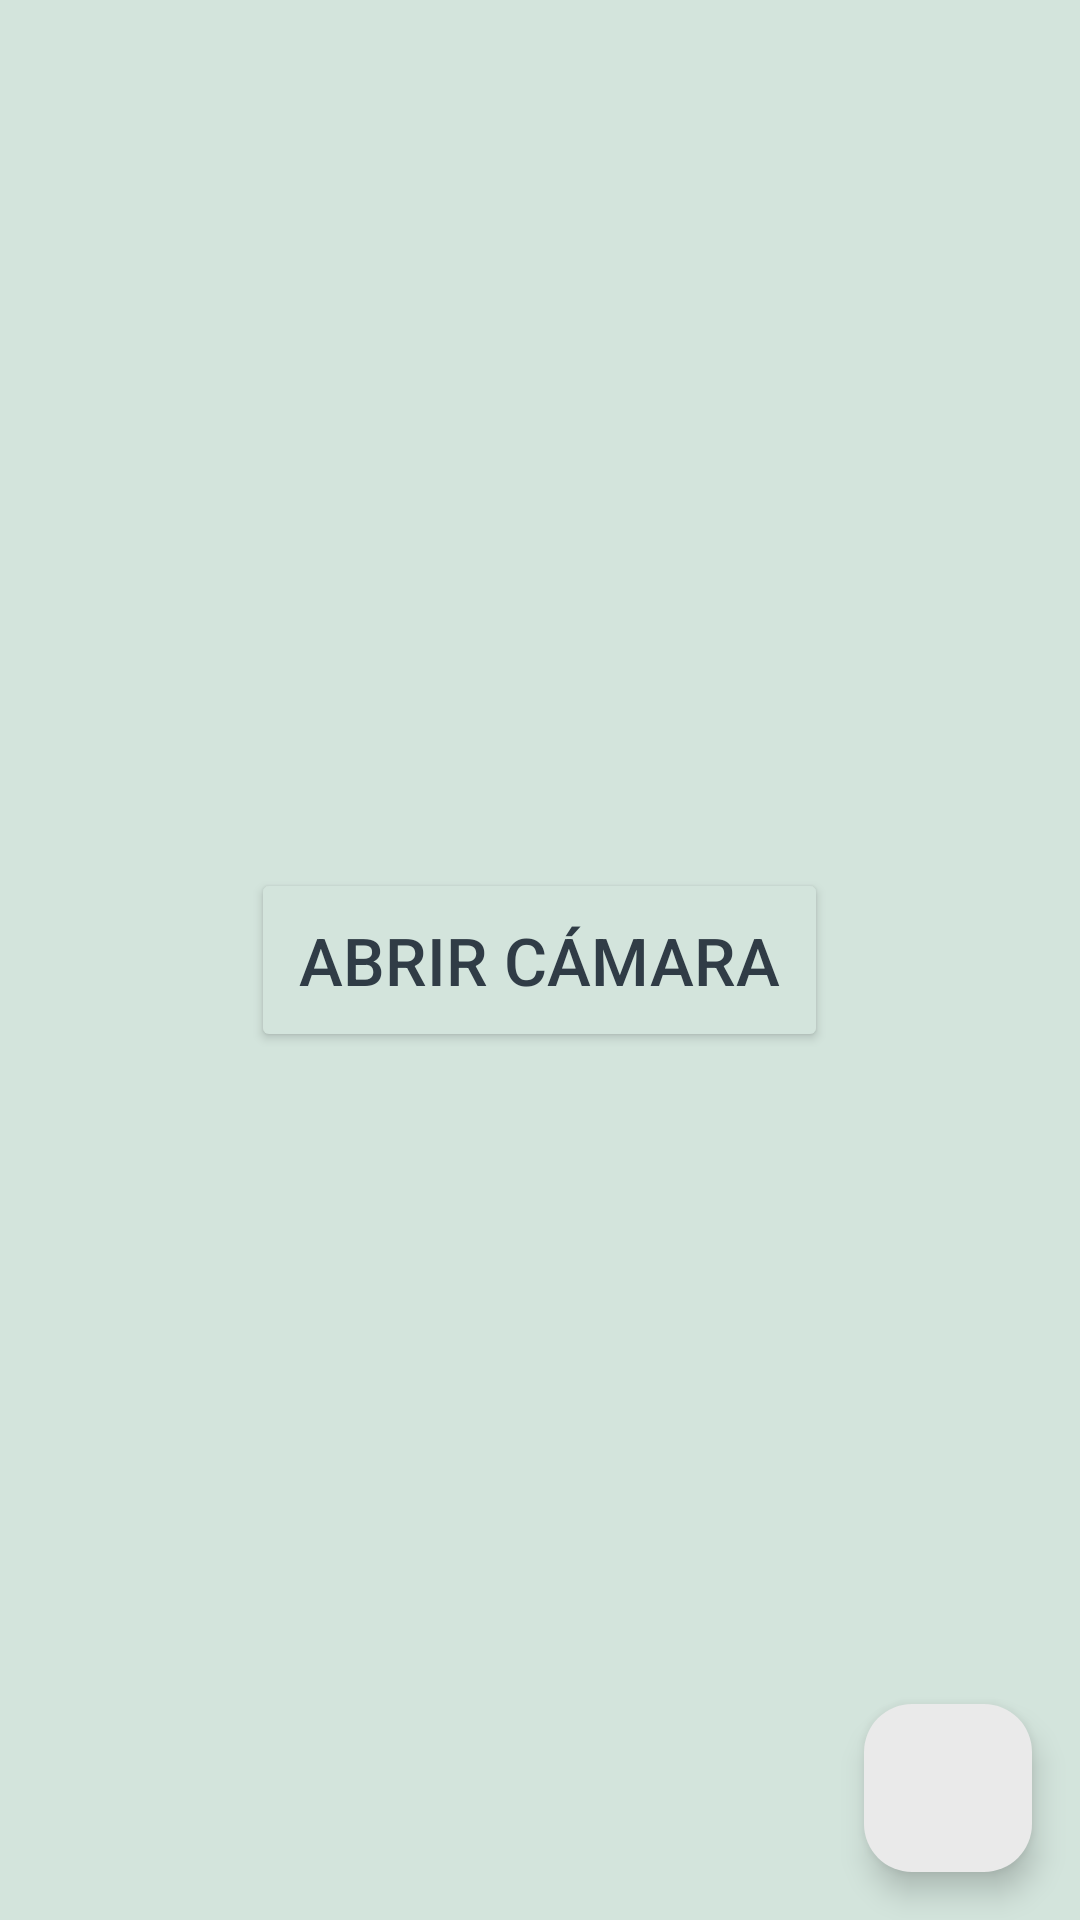

Produce the Android XML layout that renders to this screen, including the resource entries it uses.
<!-- AndroidManifest.xml: application theme Theme.FireBasev3 -->
<!-- res/layout/activity_camarai.xml -->
<?xml version="1.0" encoding="utf-8"?>
<RelativeLayout xmlns:android="http://schemas.android.com/apk/res/android"
    xmlns:app="http://schemas.android.com/apk/res-auto"
    xmlns:tools="http://schemas.android.com/tools"
    android:layout_width="match_parent"
    android:layout_height="match_parent"
    android:background="@color/normal"
    tools:context=".CamarAI">

    <androidx.camera.view.PreviewView
        android:id="@+id/camera_preview"
        android:layout_width="match_parent"
        android:layout_height="match_parent"
        android:layout_alignParentEnd="true"
        android:layout_alignParentBottom="true"
        android:layout_marginEnd="0dp"
        android:layout_marginBottom="0dp"
        android:visibility="gone"
        app:scaleType="fillStart" />

    <TextView
        android:id="@+id/txtResult"
        android:layout_width="wrap_content"
        android:layout_height="wrap_content"
        android:layout_alignParentStart="true"
        android:layout_alignParentTop="true"
        android:layout_margin="16dp"
        android:background="@color/normal"
        android:textColor="@color/titulos"
        android:textSize="16sp" />

    <Button
        android:id="@+id/button_activate_camera"
        android:layout_width="wrap_content"
        android:layout_height="wrap_content"
        android:layout_centerInParent="true"
        android:backgroundTint="@color/normal"
        android:drawableEnd="@drawable/baseline_camera_24"
        android:padding="@dimen/corner_radius"
        android:text="@string/abrirCamara"
        android:textColor="@color/titulos"
        android:textSize="@dimen/text_size_standard" />
    <com.google.android.material.floatingactionbutton.FloatingActionButton
        android:id="@+id/fab_help"
        android:layout_width="wrap_content"
        android:layout_height="wrap_content"
        android:layout_alignParentEnd="true"
        android:layout_alignParentBottom="true"
        android:layout_marginEnd="16dp"
        android:layout_marginBottom="16dp"
        android:src="@drawable/ic_help"
        android:contentDescription="@string/ayuda"
        app:backgroundTint="@color/text_light"
        app:tint="@color/black" />
</RelativeLayout>
<!-- resources referenced by this layout -->
<resources>
  <color name="black">#FF000000</color>
  <color name="normal">#D3E4DC</color>
  <color name="text_light">#EAEAEA</color>
  <color name="titulos">#303C46</color>
  <dimen name="corner_radius">16dp</dimen>
  <dimen name="text_size_standard">22sp</dimen>
  <string name="abrirCamara">Abrir Cámara</string>
  <string name="ayuda">Ayuda</string>
  <style name="Theme.FireBasev3" parent="Base.Theme.FireBasev3" />
  <style name="Base.Theme.FireBasev3" parent="Theme.Material3.DayNight.NoActionBar">
          
          
      </style>
</resources>
